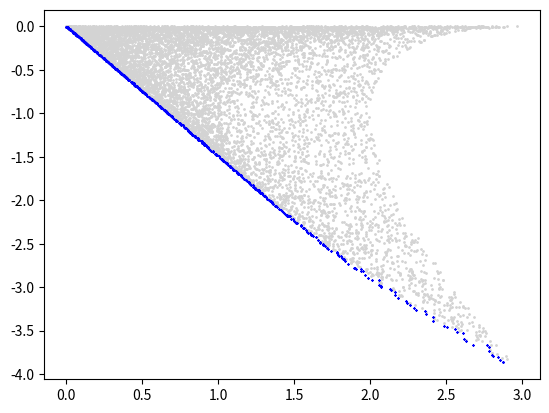
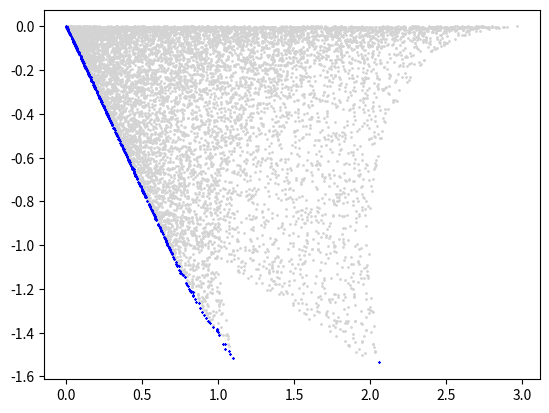

Source code (Python) for these figures, in order:
import random
import matplotlib.pyplot as plt
import numpy as np

def f1(x1, x2):
    return 2*x1**2 + x2**2

def f2(x1, x2):
    return -(x1-x2)**2

def satisfyConstraint(x, y):
    while x*y + 1.0/4.0 <0:
        x = random.uniform(-1, 1)
        y = random.uniform(-1, 1)
    return x,y

def fillPoints(points, x ,y):
    point = [f1(x, y), f2(x, y)]
    points.append(point)

def pointNotPareto(point1, point2):
    return point1[0] > point2[0] and point1[1] > point2[1]

def findPareto(points):
    pareto_array = []
    non_pareto_array = []
    for point1 in points:
        pareto = True
        for point2 in points:
            if(pointNotPareto(point1,point2)):
                non_pareto_array.append(point1)
                pareto = False
                break
        if pareto:
            pareto_array.append(point1)
    return pareto_array, non_pareto_array

def drawPareto(pareto_array, non_pareto_array):

    pareto_array = np.array(pareto_array)
    non_pareto_array = np.array(non_pareto_array)
    plt.scatter(non_pareto_array[:,0], non_pareto_array[:,1], marker='o', s=1, c='lightgray')
    plt.scatter(pareto_array[:, 0], pareto_array[:, 1], marker='x', s=1, c='blue')


def pareto():
    ELEMENT_CNT = 10000
    points = []
    points_add = []
    pareto_array = []
    non_pareto_array = []
    for i in range(0, ELEMENT_CNT):
        x = random.uniform(-1, 1)
        y = random.uniform(-1, 1)

        fillPoints(points, x, y)

        x, y = satisfyConstraint(x, y)

        fillPoints(points_add, x, y)
        
    pareto_array, non_pareto_array = findPareto(points)
    drawPareto(pareto_array, non_pareto_array)

    plt.figure();

    pareto_array, non_pareto_array = findPareto(points_add)
    drawPareto(pareto_array, non_pareto_array)


    plt.show()

pareto()